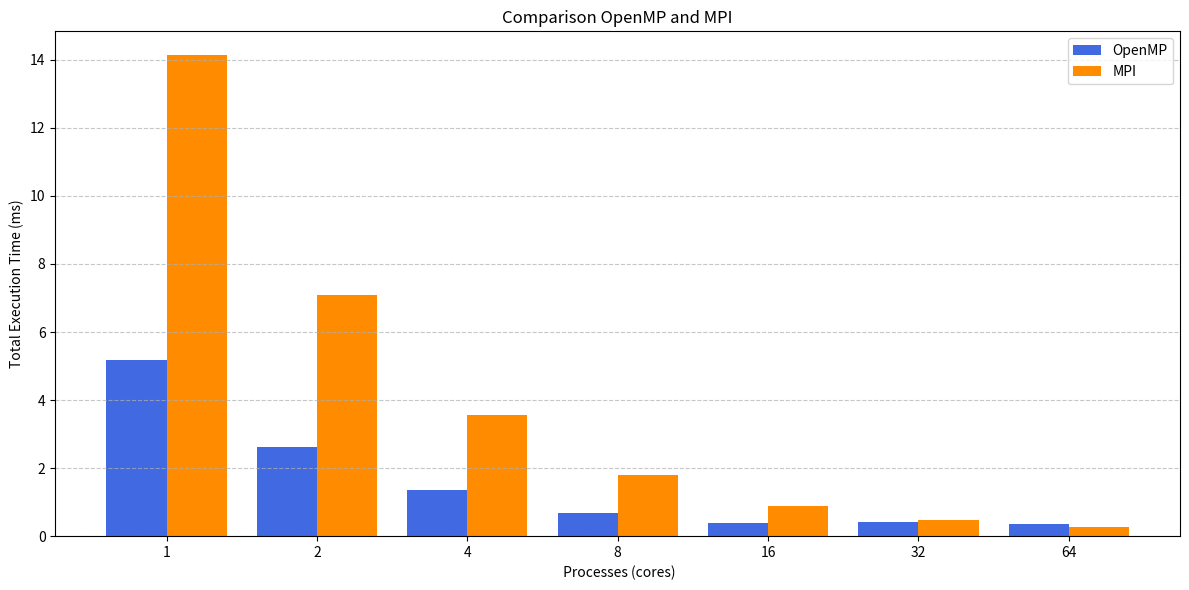

Reproduce this figure in Python.
import matplotlib.pyplot as plt
import numpy as np

# Data
processes= ["1", "2", "4", "8", "16", "32", "64"] 
times_openmp = [5.1689, 2.6082, 1.3649, 0.6908, 0.3791, 0.4035, 0.3478]
times_mpi =  [14.1306, 7.0946, 3.5594, 1.8048, 0.8990,0.4624, 0.2549]

# Bar width and x positions
width = 0.4
x = np.arange(len(processes))

# Create bar plot
plt.figure(figsize=(12, 6))
plt.bar(x - width/2,times_openmp, width, label="OpenMP", color="royalblue")
plt.bar(x + width/2, times_mpi, width, label="MPI", color="darkorange")

# Labels and formatting
plt.xticks(x, processes)
plt.xlabel(" Processes (cores)")
plt.ylabel("Total Execution Time (ms)")
plt.title("Comparison OpenMP and MPI")
plt.legend()
plt.tight_layout()
plt.grid(axis="y", linestyle="--", alpha=0.7)

# Show plot
plt.show()

